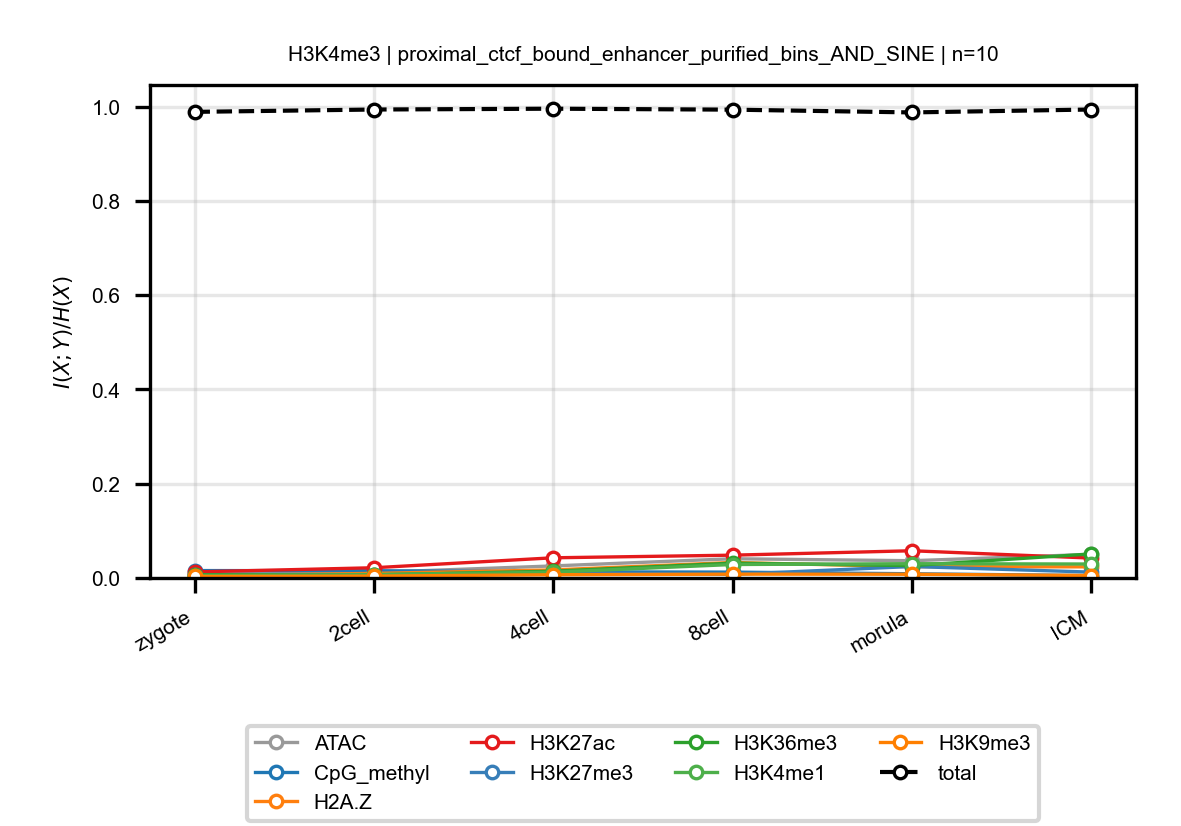

The table this chart was drawn from, first rows:
anchor, target, n_bins, stage, block, normalized_mi
H3K4me3, ATAC, 10, zygote, proximal_ctcf_bound_enhancer_purified_bi…, 0.00813
H3K4me3, ATAC, 10, 2cell, proximal_ctcf_bound_enhancer_purified_bi…, 0.01174
H3K4me3, ATAC, 10, 4cell, proximal_ctcf_bound_enhancer_purified_bi…, 0.02556
H3K4me3, ATAC, 10, 8cell, proximal_ctcf_bound_enhancer_purified_bi…, 0.04079
H3K4me3, ATAC, 10, morula, proximal_ctcf_bound_enhancer_purified_bi…, 0.03659
H3K4me3, ATAC, 10, ICM, proximal_ctcf_bound_enhancer_purified_bi…, 0.0501
H3K4me3, CpG_methyl, 10, zygote, proximal_ctcf_bound_enhancer_purified_bi…, 0.01568
H3K4me3, CpG_methyl, 10, 2cell, proximal_ctcf_bound_enhancer_purified_bi…, 0.01542
H3K4me3, CpG_methyl, 10, 4cell, proximal_ctcf_bound_enhancer_purified_bi…, 0.01302
H3K4me3, CpG_methyl, 10, 8cell, proximal_ctcf_bound_enhancer_purified_bi…, 0.01242
H3K4me3, CpG_methyl, 10, morula, proximal_ctcf_bound_enhancer_purified_bi…, 0.008919
H3K4me3, CpG_methyl, 10, ICM, proximal_ctcf_bound_enhancer_purified_bi…, 0.005047
H3K4me3, H2A.Z, 10, zygote, proximal_ctcf_bound_enhancer_purified_bi…, 0.004519
H3K4me3, H2A.Z, 10, 2cell, proximal_ctcf_bound_enhancer_purified_bi…, 0.009749
H3K4me3, H2A.Z, 10, 4cell, proximal_ctcf_bound_enhancer_purified_bi…, 0.01711
H3K4me3, H2A.Z, 10, 8cell, proximal_ctcf_bound_enhancer_purified_bi…, 0.03285
H3K4me3, H2A.Z, 10, morula, proximal_ctcf_bound_enhancer_purified_bi…, 0.02393
H3K4me3, H2A.Z, 10, ICM, proximal_ctcf_bound_enhancer_purified_bi…, 0.02359
H3K4me3, H3K27ac, 10, zygote, proximal_ctcf_bound_enhancer_purified_bi…, 0.01288
H3K4me3, H3K27ac, 10, 2cell, proximal_ctcf_bound_enhancer_purified_bi…, 0.02168
H3K4me3, H3K27ac, 10, 4cell, proximal_ctcf_bound_enhancer_purified_bi…, 0.04281
H3K4me3, H3K27ac, 10, 8cell, proximal_ctcf_bound_enhancer_purified_bi…, 0.04838
H3K4me3, H3K27ac, 10, morula, proximal_ctcf_bound_enhancer_purified_bi…, 0.05773
H3K4me3, H3K27ac, 10, ICM, proximal_ctcf_bound_enhancer_purified_bi…, 0.04216
H3K4me3, H3K27me3, 10, zygote, proximal_ctcf_bound_enhancer_purified_bi…, 0.006453
H3K4me3, H3K27me3, 10, 2cell, proximal_ctcf_bound_enhancer_purified_bi…, 0.006135
H3K4me3, H3K27me3, 10, 4cell, proximal_ctcf_bound_enhancer_purified_bi…, 0.01126
H3K4me3, H3K27me3, 10, 8cell, proximal_ctcf_bound_enhancer_purified_bi…, 0.007642
H3K4me3, H3K27me3, 10, morula, proximal_ctcf_bound_enhancer_purified_bi…, 0.0243
H3K4me3, H3K27me3, 10, ICM, proximal_ctcf_bound_enhancer_purified_bi…, 0.01242
H3K4me3, H3K36me3, 10, zygote, proximal_ctcf_bound_enhancer_purified_bi…, 0.006808
H3K4me3, H3K36me3, 10, 2cell, proximal_ctcf_bound_enhancer_purified_bi…, 0.006463
H3K4me3, H3K36me3, 10, 4cell, proximal_ctcf_bound_enhancer_purified_bi…, 0.0144
H3K4me3, H3K36me3, 10, 8cell, proximal_ctcf_bound_enhancer_purified_bi…, 0.03153
H3K4me3, H3K36me3, 10, morula, proximal_ctcf_bound_enhancer_purified_bi…, 0.02617
H3K4me3, H3K36me3, 10, ICM, proximal_ctcf_bound_enhancer_purified_bi…, 0.05104
H3K4me3, H3K4me1, 10, zygote, proximal_ctcf_bound_enhancer_purified_bi…, 0.005202
H3K4me3, H3K4me1, 10, 2cell, proximal_ctcf_bound_enhancer_purified_bi…, 0.007358
H3K4me3, H3K4me1, 10, 4cell, proximal_ctcf_bound_enhancer_purified_bi…, 0.01224
H3K4me3, H3K4me1, 10, 8cell, proximal_ctcf_bound_enhancer_purified_bi…, 0.02855
H3K4me3, H3K4me1, 10, morula, proximal_ctcf_bound_enhancer_purified_bi…, 0.03028
H3K4me3, H3K4me1, 10, ICM, proximal_ctcf_bound_enhancer_purified_bi…, 0.02958
H3K4me3, H3K9me3, 10, zygote, proximal_ctcf_bound_enhancer_purified_bi…, 0.003198
H3K4me3, H3K9me3, 10, 2cell, proximal_ctcf_bound_enhancer_purified_bi…, 0.003973
H3K4me3, H3K9me3, 10, 4cell, proximal_ctcf_bound_enhancer_purified_bi…, 0.006877
H3K4me3, H3K9me3, 10, 8cell, proximal_ctcf_bound_enhancer_purified_bi…, 0.008097
H3K4me3, H3K9me3, 10, morula, proximal_ctcf_bound_enhancer_purified_bi…, 0.007936
H3K4me3, H3K9me3, 10, ICM, proximal_ctcf_bound_enhancer_purified_bi…, 0.005197
H3K4me3, total, 10, zygote, proximal_ctcf_bound_enhancer_purified_bi…, 0.9888
H3K4me3, total, 10, 2cell, proximal_ctcf_bound_enhancer_purified_bi…, 0.9938
H3K4me3, total, 10, 4cell, proximal_ctcf_bound_enhancer_purified_bi…, 0.9955
H3K4me3, total, 10, 8cell, proximal_ctcf_bound_enhancer_purified_bi…, 0.9935
H3K4me3, total, 10, morula, proximal_ctcf_bound_enhancer_purified_bi…, 0.9876
H3K4me3, total, 10, ICM, proximal_ctcf_bound_enhancer_purified_bi…, 0.9938
